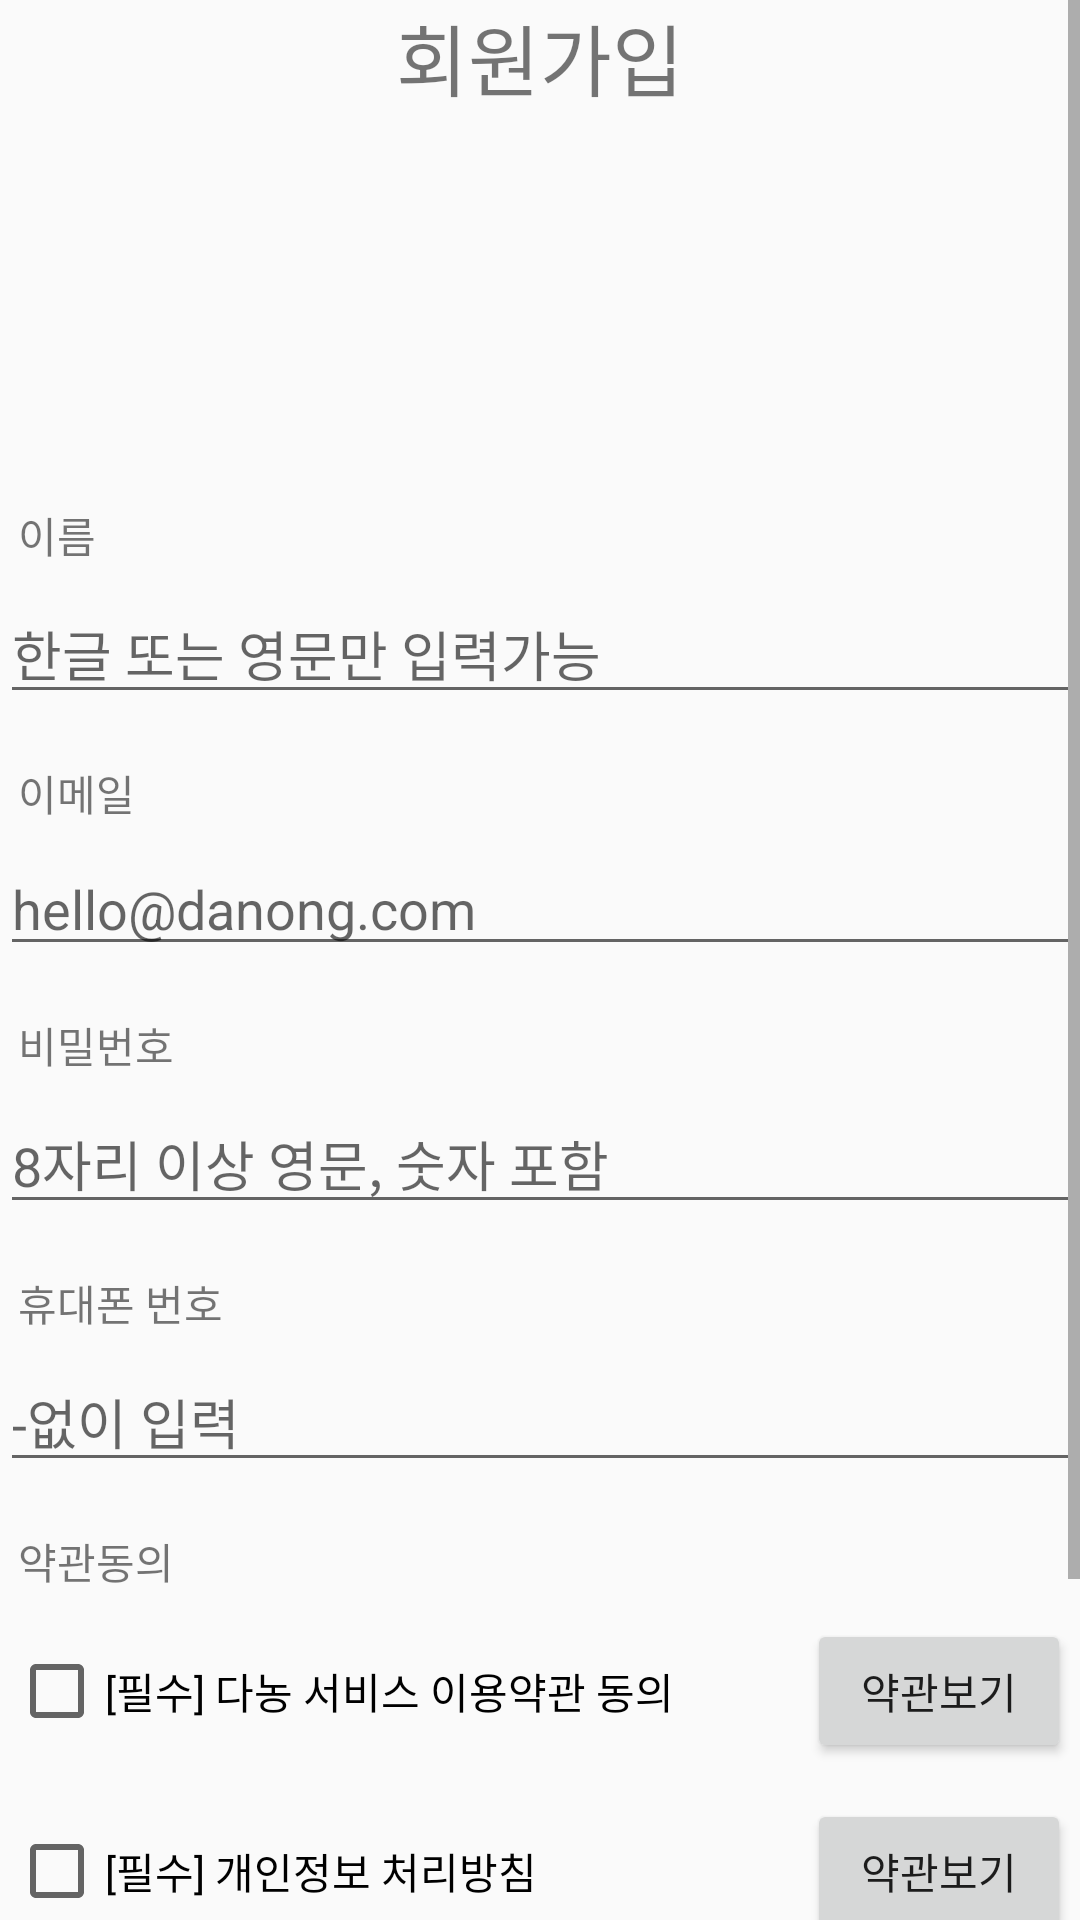

Write the Android layout XML for this screen, with the resource values it uses.
<!-- AndroidManifest.xml: application theme AppTheme -->
<!-- res/layout/activity_join.xml -->
<?xml version="1.0" encoding="utf-8"?>
<ScrollView xmlns:android="http://schemas.android.com/apk/res/android"
    android:layout_width="match_parent"
    android:layout_height="match_parent"
    >
    <LinearLayout
        android:layout_width="match_parent"
        android:layout_height="match_parent"
        android:orientation="vertical">

        <TextView
            android:layout_width="match_parent"
            android:layout_height="wrap_content"
            android:gravity="center"
            android:text="회원가입"
            android:textSize="26dp" />

        <ImageView
            android:src="@drawable/ic_add_to_photos_black_24dp"
            android:id="@+id/iv_profile"
            android:layout_width="100dp"
            android:layout_height="100dp"
            android:layout_gravity="center"/>

        <TextView
            android:layout_width="match_parent"
            android:layout_height="wrap_content"
            android:paddingTop="30dp"
            android:paddingLeft="6dp"
            android:text="이름" />

        <EditText
            android:id="@+id/nameText"
            android:layout_width="match_parent"
            android:layout_height="wrap_content"
            android:ems="10"
            android:hint="한글 또는 영문만 입력가능"
            android:inputType="textPersonName"
            android:paddingTop="16dp" />



        <TextView
            android:layout_width="match_parent"
            android:layout_height="wrap_content"
            android:paddingTop="16dp"
            android:paddingLeft="6dp"
            android:text="이메일" />

        <EditText
            android:id="@+id/emailText"
            android:layout_width="match_parent"
            android:layout_height="wrap_content"
            android:ems="10"
            android:hint="hello@danong.com"
            android:inputType="textEmailAddress"
            android:paddingTop="16dp" />
        <TextView
            android:layout_width="match_parent"
            android:layout_height="wrap_content"
            android:paddingTop="16dp"
            android:paddingLeft="6dp"
            android:text="비밀번호" />

        <EditText
            android:id="@+id/passwordText"
            android:layout_width="match_parent"
            android:layout_height="wrap_content"
            android:ems="10"
            android:hint="8자리 이상 영문, 숫자 포함"
            android:inputType="textPassword"
            android:paddingTop="16dp" />

        <TextView
            android:layout_width="match_parent"
            android:layout_height="wrap_content"
            android:paddingTop="16dp"
            android:paddingLeft="6dp"
            android:text="휴대폰 번호" />

        <EditText
            android:id="@+id/phonenumberText"
            android:layout_width="match_parent"
            android:layout_height="wrap_content"
            android:ems="10"
            android:hint="-없이 입력"
            android:inputType="phone"
            android:paddingTop="16dp" />

        <TextView
            android:layout_width="match_parent"
            android:layout_height="wrap_content"
            android:paddingTop="16dp"
            android:paddingLeft="6dp"
            android:text="약관동의" />




        <RelativeLayout
            android:layout_width="match_parent"
            android:layout_height="wrap_content"
            android:layout_marginTop="6dp"
            android:padding="3dp">

            <androidx.appcompat.widget.AppCompatCheckBox
                android:layout_width="wrap_content"
                android:layout_height="wrap_content"
                android:id="@+id/register_check_1"
                android:layout_alignParentLeft="true"
                android:layout_centerVertical="true"
                android:text="[필수] 다농 서비스 이용약관 동의"
                >

            </androidx.appcompat.widget.AppCompatCheckBox>

            <Button
                android:layout_width="wrap_content"
                android:layout_height="wrap_content"
                android:id="@+id/register_btn_1"
                android:layout_alignParentRight="true"
                android:layout_centerVertical="true"
                android:gravity="center"
                android:text="약관보기"/>
        </RelativeLayout>

        <RelativeLayout
            android:layout_width="match_parent"
            android:layout_height="wrap_content"
            android:layout_marginTop="6dp"
            android:padding="3dp">

            <androidx.appcompat.widget.AppCompatCheckBox
                android:layout_width="wrap_content"
                android:layout_height="wrap_content"
                android:id="@+id/register_check_2"
                android:layout_alignParentLeft="true"
                android:layout_centerVertical="true"
                android:text="[필수] 개인정보 처리방침"
                >

            </androidx.appcompat.widget.AppCompatCheckBox>

            <Button
                android:layout_width="wrap_content"
                android:layout_height="wrap_content"
                android:id="@+id/register_btn_2"
                android:layout_alignParentRight="true"
                android:layout_centerVertical="true"
                android:gravity="center"
                android:text="약관보기"/>
        </RelativeLayout>

        <LinearLayout
            android:layout_width="match_parent"
            android:layout_height="3dp"
            android:layout_marginTop="3dp"
            android:background="@color/light_gray">

        </LinearLayout>
        <RelativeLayout
            android:layout_width="match_parent"
            android:layout_height="wrap_content"
            android:padding="3dp"
            >
            <androidx.appcompat.widget.AppCompatCheckBox
                android:layout_width="wrap_content"
                android:layout_height="wrap_content"
                android:id="@+id/register_check_3"
                android:layout_alignParentLeft="true"
                android:layout_centerVertical="true"
                android:text="모두 동의"
                >

            </androidx.appcompat.widget.AppCompatCheckBox>
        </RelativeLayout>
        <TextView
            android:id="@+id/textView7"
            android:layout_width="match_parent"
            android:layout_height="wrap_content"
            android:paddingTop="15dp"
            android:text="*만 14세 이상 회원 가입 가능합니다." />

        <Button
            android:id="@+id/register_btn_finish"
            android:layout_width="match_parent"
            android:layout_height="wrap_content"
            android:text="회원가입 완료" />
    </LinearLayout>

</ScrollView>
<!-- resources referenced by this layout -->
<resources>
  <color name="light_gray">#D5D5D5</color>
  <style name="AppTheme" parent="Theme.AppCompat.Light.DarkActionBar">
  
          <item name="colorPrimary">@color/colorPrimary</item>
          <item name="colorPrimaryDark">@color/colorPrimaryDark</item>
          <item name="colorAccent">@color/colorAccent</item>
      </style>
  <color name="colorPrimary">#008577</color>
  <color name="colorPrimaryDark">#00574B</color>
  <color name="colorAccent">#D81B60</color>
</resources>
